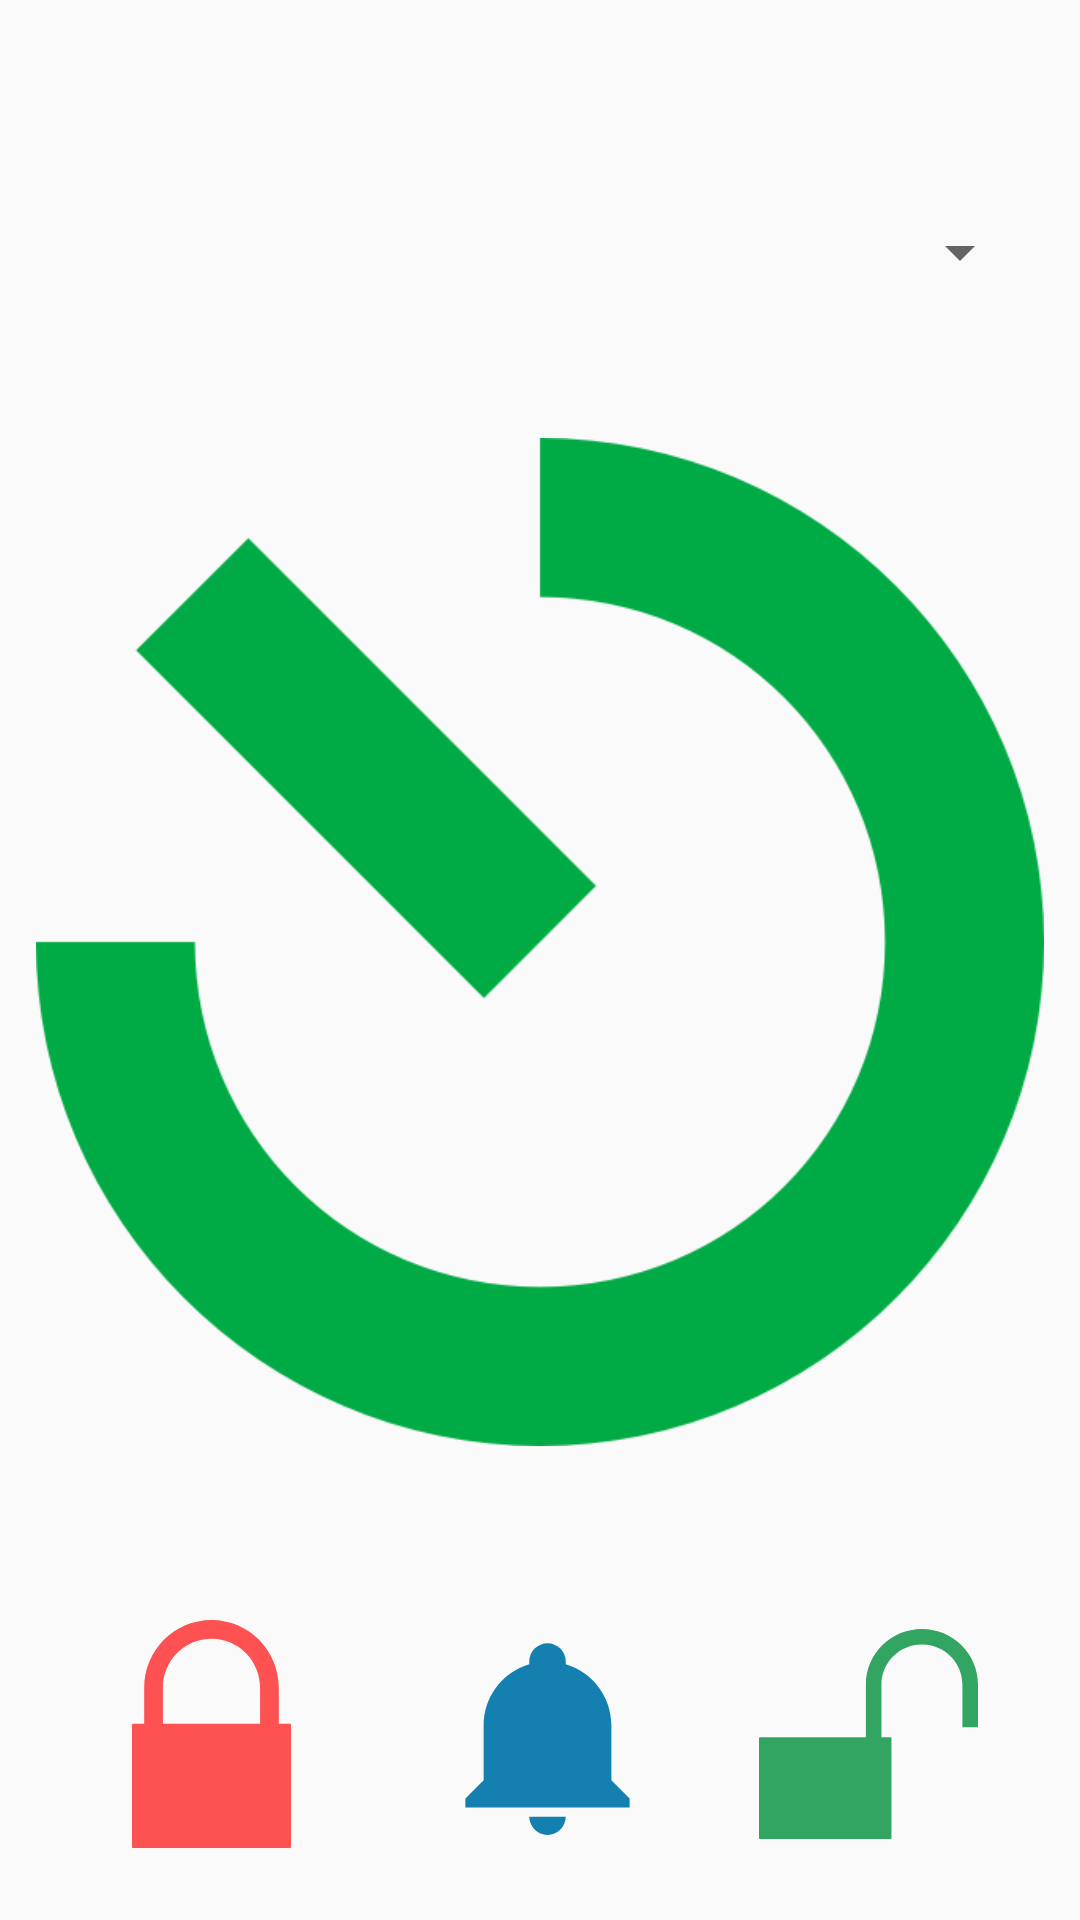

Reconstruct the res/layout file that produces this screen, plus the resources it refers to.
<!-- AndroidManifest.xml: application theme AppTheme -->
<!-- res/layout/activity_main.xml -->
<LinearLayout xmlns:android="http://schemas.android.com/apk/res/android"
    xmlns:tools="http://schemas.android.com/tools"
    android:layout_width="match_parent"
    android:layout_height="match_parent"
    android:orientation="vertical"
    tools:context=".MainActivity" >

    <com.google.android.material.appbar.AppBarLayout
        android:id="@+id/appbar"
        android:layout_width="match_parent"
        android:layout_height="wrap_content"
        android:background="?android:windowBackground"
        >

        <androidx.appcompat.widget.Toolbar
            android:id="@+id/toolbar"
            android:layout_width="match_parent"
            android:layout_height="?attr/actionBarSize" />

    </com.google.android.material.appbar.AppBarLayout>

    <Spinner
        android:id="@+id/selection_spinner"
        android:layout_width="fill_parent"
        android:layout_height="wrap_content"
        android:layout_margin="16dp"/>

    <ImageView
        android:id="@+id/stateImage"
        android:layout_width="fill_parent"
        android:layout_height="0dp"
        android:layout_gravity="center"
        android:layout_weight="2"
        android:layout_marginHorizontal="12dp"
        android:src="@drawable/state_open" />

    <LinearLayout
        android:layout_width="match_parent"
        android:layout_height="100dp"
        android:layout_gravity="center"
        android:layout_margin="12dp"
        android:orientation="horizontal">

        <ImageButton
            android:id="@+id/Lock"
            android:layout_width="50dp"
            android:layout_height="100dp"
            android:layout_marginStart="10dp"
            android:layout_marginEnd="5dp"
            android:layout_weight="1"
            android:background="@drawable/rounded_corners"
            android:padding="12dp"
            android:scaleType="fitCenter"
            android:src="@drawable/ic_lock" />

        <ImageButton
            android:id="@+id/Ring"
            android:layout_width="50dp"
            android:layout_height="100dp"
            android:layout_marginStart="10dp"
            android:layout_marginEnd="5dp"
            android:layout_weight="1"
            android:background="@drawable/rounded_corners"
            android:padding="12dp"
            android:scaleType="fitCenter"
            android:src="@drawable/ic_ring" />

        <ImageButton
            android:id="@+id/Unlock"
            android:layout_width="50dp"
            android:layout_height="100dp"
            android:layout_marginStart="5dp"
            android:layout_marginEnd="10dp"
            android:layout_weight="1"
            android:background="@drawable/rounded_corners"
            android:padding="12dp"
            android:scaleType="fitCenter"
            android:src="@drawable/ic_unlock" />

    </LinearLayout>
</LinearLayout>
<!-- resources referenced by this layout -->
<resources>
  <!-- drawable ic_lock (drawable) -->
  <vector xmlns:android="http://schemas.android.com/apk/res/android"
      android:width="35dp"
      android:height="50dp"
      android:viewportWidth="35"
      android:viewportHeight="50"
      android:alpha="0.85">
    <path
        android:pathData="M17.4998,0C9.2931,0 2.6862,6.6433 2.6862,14.8954L2.6862,31.4456L6.801,31.4456L6.801,14.8954c0,-5.9601 4.7719,-10.7579 10.6987,-10.7579 5.9269,0 10.6987,4.7978 10.6987,10.7579L28.1985,31.4456L32.3134,31.4456L32.3134,14.8954C32.3134,6.6433 25.7065,0 17.4998,0Z"
        android:fillColor="#FF3333"
        android:fillType="evenOdd"/>
    <path
        android:pathData="M0.2044,22.7594L34.7956,22.7594A0.2056,0.2044 90,0 1,35 22.9649L35,49.7944A0.2056,0.2044 90,0 1,34.7956 50L0.2044,50A0.2056,0.2044 90,0 1,-0 49.7944L-0,22.9649A0.2056,0.2044 90,0 1,0.2044 22.7594z"
        android:fillColor="#FF3333"
        android:fillType="evenOdd"/>
  </vector>
  <!-- drawable ic_ring (drawable) -->
  <vector xmlns:android="http://schemas.android.com/apk/res/android"
      android:height="24dp"
      android:width="24dp"
      android:viewportWidth="24"
      android:viewportHeight="24">
      <path android:fillColor="#1380af" android:pathData="M21,19V20H3V19L5,17V11C5,7.9 7.03,5.17 10,4.29C10,4.19 10,4.1 10,4A2,2 0 0,1 12,2A2,2 0 0,1 14,4C14,4.1 14,4.19 14,4.29C16.97,5.17 19,7.9 19,11V17L21,19M14,21A2,2 0 0,1 12,23A2,2 0 0,1 10,21" />
  </vector>
  <!-- drawable ic_unlock (drawable) -->
  <vector xmlns:android="http://schemas.android.com/apk/res/android"
      android:width="52dp"
      android:height="50dp"
      android:viewportWidth="52"
      android:viewportHeight="50"
      android:alpha="0.85">
    <path
        android:pathData="m38.6887,-0c-7.3747,0 -13.3116,5.9139 -13.3116,13.26l0,14.733l3.6976,0l0,-14.733c0,-5.3057 4.288,-9.5767 9.614,-9.5767 5.3274,0 9.6151,4.271 9.6151,9.5767l0,10.1582l3.6961,0l0,-10.1582c0,-7.346 -5.9373,-13.26 -13.3113,-13.26z"
        android:fillColor="#109648"
        android:fillType="evenOdd"/>
    <path
        android:pathData="M0.1837,25.7503L31.2677,25.7503A0.183,0.1837 90,0 1,31.4514 25.9333L31.4514,49.817A0.183,0.1837 90,0 1,31.2677 50L0.1837,50A0.183,0.1837 90,0 1,-0 49.817L-0,25.9333A0.183,0.1837 90,0 1,0.1837 25.7503z"
        android:fillColor="#109648"
        android:fillType="evenOdd"/>
  </vector>
  <!-- drawable state_open: png bitmap (drawable, 27498 bytes) -->
  <style name="AppTheme" parent="Theme.AppCompat.Light">
          <item name="windowActionBar">false</item>
          <item name="windowNoTitle">true</item>
          <item name="android:fitsSystemWindows">true</item>
          <item name="android:windowTranslucentStatus">true</item>
          <item name="android:windowTranslucentNavigation">true</item>
          
      </style>
</resources>
